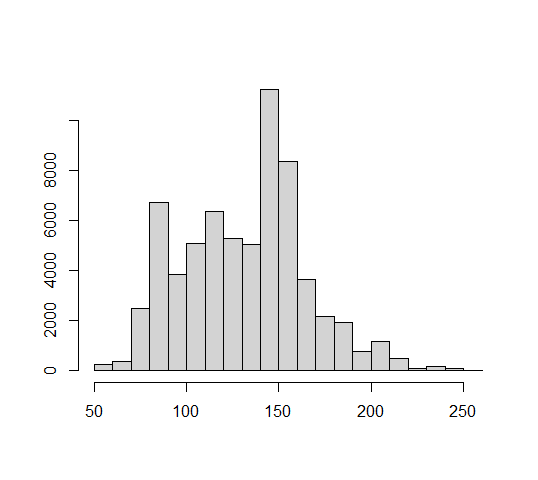

The data file committed next to this chart (first rows):
114, 103, 109, 120, 117, 96, 104, 120, 124, 106, 111, 114, 124, 122, 103, 116, 103, 80, 101, 114, 109, 116, 104, 106
138, 128, 136, 141, 132, 127, 120, 140, 143, 138, 143, 143, 141, 140, 127, 136, 128, 109, 128, 136, 135, 132, 128, 127
133, 136, 138, 140, 138, 132, 125, 135, 140, 138, 140, 138, 133, 133, 125, 138, 140, 135, 140, 133, 128, 133, 127, 127
132, 136, 143, 143, 140, 132, 132, 130, 132, 127, 135, 133, 130, 122, 106, 117, 132, 133, 132, 136, 128, 130, 111, 124
141, 141, 143, 140, 133, 138, 135, 130, 119, 132, 140, 136, 133, 140, 127, 117, 122, 120, 125, 112, 124, 117, 108, 101
144, 143, 136, 141, 135, 133, 133, 124, 114, 127, 128, 132, 135, 127, 116, 104, 98, 109, 116, 119, 119, 108, 104, 98
141, 143, 132, 140, 136, 124, 128, 120, 109, 111, 132, 140, 140, 135, 116, 92, 90, 111, 125, 132, 111, 112, 109, 106
125, 133, 133, 143, 138, 127, 127, 132, 119, 122, 133, 135, 140, 132, 117, 95, 108, 112, 133, 124, 112, 122, 122, 104
122, 125, 112, 130, 133, 122, 111, 114, 124, 136, 136, 125, 120, 122, 119, 120, 127, 119, 127, 111, 106, 124, 122, 112
119, 130, 141, 144, 135, 119, 101, 114, 127, 141, 143, 140, 125, 114, 124, 132, 125, 108, 100, 96, 100, 111, 108, 116
122, 125, 132, 136, 133, 117, 117, 117, 120, 135, 141, 136, 127, 112, 111, 122, 106, 87, 96, 108, 114, 111, 106, 114
116, 116, 130, 136, 135, 136, 140, 141, 140, 138, 127, 127, 135, 119, 90, 106, 104, 90, 103, 100, 92, 104, 111, 92
119, 114, 127, 130, 125, 132, 141, 138, 130, 130, 128, 120, 119, 122, 114, 106, 100, 96, 87, 96, 88, 92, 108, 101
135, 132, 130, 133, 132, 136, 143, 140, 132, 122, 116, 104, 120, 130, 125, 111, 92, 90, 82, 90, 96, 100, 101, 96
140, 136, 130, 136, 140, 141, 138, 136, 127, 122, 109, 103, 109, 127, 135, 124, 104, 100, 85, 87, 101, 103, 106, 103
125, 130, 132, 122, 135, 133, 133, 141, 133, 128, 120, 125, 104, 106, 120, 130, 120, 108, 87, 98, 98, 111, 116, 104
148, 141, 125, 122, 116, 119, 125, 132, 130, 116, 124, 125, 103, 101, 117, 117, 132, 117, 111, 111, 109, 116, 119, 104
152, 125, 114, 119, 104, 112, 122, 132, 117, 111, 125, 120, 88, 85, 92, 87, 103, 101, 108, 120, 125, 133, 112, 100
133, 116, 124, 116, 96, 112, 132, 143, 135, 112, 96, 98, 98, 87, 85, 96, 114, 106, 111, 112, 112, 120, 114, 101
125, 112, 127, 125, 98, 100, 120, 128, 122, 112, 116, 112, 103, 87, 106, 119, 125, 125, 124, 120, 116, 109, 100, 103
133, 120, 128, 128, 114, 117, 114, 122, 112, 122, 116, 101, 104, 104, 125, 127, 122, 106, 114, 116, 109, 109, 103, 106
144, 138, 135, 128, 132, 136, 124, 130, 128, 130, 133, 130, 119, 119, 136, 141, 133, 122, 112, 112, 96, 96, 98, 104
138, 141, 138, 132, 143, 140, 127, 138, 125, 124, 143, 138, 125, 128, 140, 136, 140, 136, 119, 111, 101, 101, 100, 103
133, 132, 141, 141, 138, 135, 122, 141, 140, 130, 132, 141, 136, 130, 140, 135, 127, 125, 122, 109, 112, 109, 109, 104
130, 111, 120, 122, 124, 125, 116, 125, 133, 133, 124, 140, 130, 130, 140, 128, 125, 127, 120, 114, 116, 119, 127, 114
136, 119, 120, 128, 119, 133, 135, 119, 122, 125, 127, 133, 135, 138, 144, 141, 124, 114, 112, 120, 125, 127, 120, 117
138, 132, 130, 133, 133, 135, 135, 128, 127, 130, 135, 138, 136, 141, 140, 133, 116, 104, 122, 132, 138, 128, 112, 106
140, 140, 133, 128, 141, 136, 136, 136, 132, 133, 130, 125, 135, 133, 128, 122, 117, 112, 117, 125, 132, 124, 114, 100
133, 140, 133, 125, 136, 140, 132, 135, 135, 133, 136, 136, 133, 120, 100, 111, 120, 117, 114, 119, 119, 108, 106, 108
116, 135, 140, 138, 127, 132, 124, 119, 125, 135, 125, 124, 124, 116, 108, 112, 103, 109, 111, 95, 108, 104, 103, 103
108, 130, 128, 117, 120, 120, 124, 124, 136, 138, 136, 117, 114, 117, 106, 101, 90, 87, 104, 100, 108, 108, 103, 114
124, 120, 114, 117, 117, 127, 128, 135, 125, 130, 125, 114, 112, 104, 95, 96, 95, 88, 100, 98, 112, 130, 119, 120
122, 112, 119, 125, 125, 125, 127, 135, 127, 106, 103, 104, 112, 98, 101, 103, 112, 112, 104, 111, 125, 125, 133, 140
116, 114, 119, 119, 124, 122, 112, 119, 117, 104, 104, 103, 101, 85, 93, 114, 122, 127, 111, 109, 122, 138, 143, 140
109, 111, 112, 117, 119, 114, 109, 112, 112, 106, 111, 104, 88, 96, 100, 128, 140, 133, 122, 122, 125, 138, 136, 135
117, 119, 116, 122, 122, 127, 120, 122, 116, 111, 101, 106, 93, 100, 87, 95, 111, 125, 128, 120, 120, 125, 122, 117
130, 120, 119, 114, 117, 124, 124, 117, 116, 104, 100, 100, 87, 101, 96, 109, 125, 124, 130, 122, 114, 114, 127, 120
146, 117, 116, 122, 132, 128, 138, 122, 117, 114, 108, 96, 100, 92, 108, 127, 140, 132, 124, 124, 116, 122, 122, 122
148, 116, 96, 116, 122, 122, 124, 132, 124, 119, 112, 124, 109, 111, 103, 117, 130, 125, 122, 120, 116, 122, 116, 114
146, 111, 109, 128, 112, 106, 112, 130, 120, 116, 101, 112, 125, 119, 98, 106, 135, 140, 132, 135, 127, 125, 122, 114
144, 106, 112, 130, 119, 114, 116, 130, 112, 111, 116, 136, 125, 119, 116, 101, 120, 140, 141, 135, 119, 132, 119, 111
144, 101, 85, 96, 109, 114, 116, 112, 116, 136, 143, 140, 133, 124, 108, 103, 111, 130, 143, 130, 109, 122, 116, 106
144, 103, 80, 85, 122, 125, 120, 114, 122, 141, 146, 135, 125, 117, 117, 111, 124, 122, 127, 120, 111, 120, 122, 114
143, 101, 84, 101, 135, 128, 111, 112, 116, 135, 140, 122, 103, 96, 109, 117, 127, 138, 133, 119, 114, 124, 122, 111
140, 103, 90, 103, 133, 135, 122, 109, 106, 122, 133, 122, 122, 120, 125, 136, 141, 143, 138, 125, 117, 116, 111, 108
140, 106, 98, 87, 124, 140, 138, 125, 109, 112, 117, 120, 136, 138, 141, 144, 140, 140, 140, 127, 111, 109, 111, 104
136, 104, 96, 87, 114, 140, 140, 116, 104, 101, 104, 117, 136, 146, 159, 141, 128, 130, 140, 128, 112, 111, 116, 112
141, 112, 96, 87, 87, 136, 132, 104, 92, 100, 101, 111, 119, 136, 143, 143, 133, 124, 125, 120, 116, 112, 116, 103
140, 120, 119, 92, 82, 112, 124, 101, 90, 95, 116, 124, 127, 130, 133, 133, 130, 120, 106, 111, 122, 130, 125, 114
130, 122, 119, 103, 84, 87, 124, 111, 106, 122, 125, 120, 125, 130, 130, 130, 128, 122, 111, 100, 104, 124, 120, 111
124, 119, 112, 106, 87, 95, 116, 116, 133, 130, 111, 112, 124, 128, 135, 138, 130, 119, 112, 100, 95, 111, 104, 90
128, 124, 108, 116, 117, 122, 112, 111, 125, 120, 108, 109, 122, 117, 111, 124, 125, 108, 116, 111, 100, 104, 101, 88
128, 128, 120, 116, 125, 128, 119, 119, 135, 122, 96, 104, 108, 119, 119, 117, 114, 112, 122, 125, 101, 98, 95, 92
111, 127, 130, 125, 125, 124, 120, 125, 120, 106, 93, 96, 101, 116, 125, 114, 106, 108, 111, 103, 88, 87, 87, 87
116, 125, 136, 132, 127, 140, 133, 135, 122, 103, 93, 98, 109, 104, 103, 112, 106, 103, 100, 85, 96, 90, 87, 96
125, 114, 125, 130, 133, 136, 138, 140, 124, 87, 90, 92, 90, 100, 103, 112, 96, 88, 90, 98, 114, 93, 87, 85
136, 119, 132, 138, 138, 120, 125, 141, 127, 108, 111, 96, 87, 93, 101, 101, 98, 84, 90, 95, 109, 108, 92, 82
122, 125, 141, 140, 125, 106, 114, 128, 120, 108, 104, 108, 96, 90, 92, 85, 90, 87, 90, 98, 111, 103, 87, 84
119, 130, 136, 136, 112, 101, 108, 128, 119, 95, 106, 122, 104, 96, 90, 96, 87, 96, 87, 95, 101, 108, 96, 87
133, 133, 130, 135, 117, 111, 111, 124, 117, 88, 103, 95, 88, 92, 85, 88, 87, 96, 96, 93, 104, 104, 108, 103
122, 125, 120, 116, 119, 119, 106, 109, 116, 120, 111, 95, 96, 106, 84, 93, 114, 98, 90, 101, 106, 120, 130, 128
... 195 more rows
